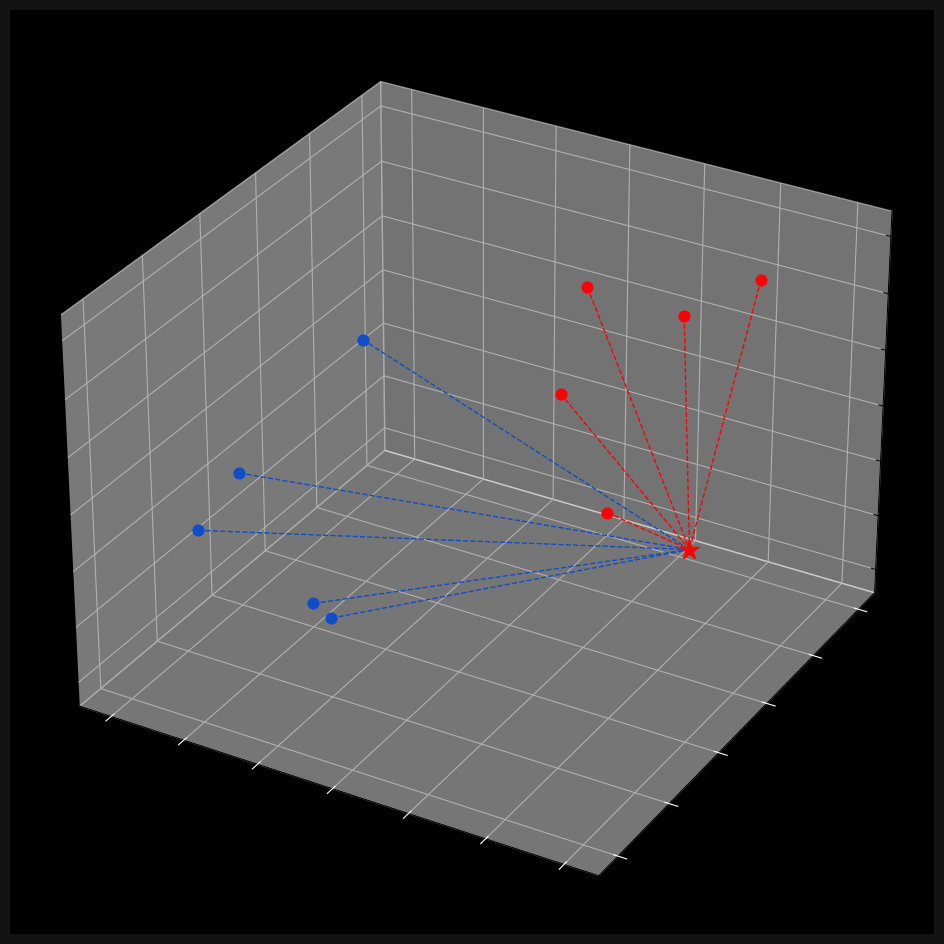

Here is the Python script that generated this plot:
#sitePackages  
import numpy as np
from matplotlib import pyplot as plt
from collections import Counter

# K nearest neighbors algorithm
points = {
    "blue":[[2,4,5],[1,3,3],[2,3,1],[3,2,2],[2,1,4]],
    "red":[[5,6,5],[4,5,4],[4,6,1],[6,6,6],[5,4,7]]

}

newPoint = [7,3,4] 



class KNN():
    # initializer
    def __init__(self, dataSet, k = 3, ) -> None:
        self.k = k
        self.point = dataSet

    def predict(self, newPoint):
        distances = []

        for category in self.point:
            for point in self.point[category]:
                distance = self.euclidianDistance(point, newPoint)
                distances.append([distance, category])


        categories = [ category[1] for category in sorted(distances, key= lambda e: e[0])[:self.k] ]
        result = Counter(categories).most_common(1)[0][0]
        return result

    def euclidianDistance(self,p: list, q: list):

        distances = np.sqrt(np.sum((np.array(p) - np.array(q))**2))
        return distances


clf = KNN(points)
newClass = clf.predict(newPoint)
color = "#FF0000" if newClass == "red" else "#104DCA"


# visulize

fig = plt.figure(figsize=(15, 12))
axes = fig.add_subplot(projection="3d")
axes.set_facecolor(color="black")
axes.grid(True, color="#323232")
axes.figure.set_facecolor("#121212")
axes.tick_params(axis="x", color="white")
axes.tick_params(axis="y", color="white")

for point in points["blue"]:
    axes.scatter(point[0], point[1], point[2], color="#104DCA", s=60)

for point in points["red"]:
    axes.scatter(point[0], point[1], point[2],color="#FF0000", s=60)

axes.scatter(newPoint[0], newPoint[1], newPoint[2],color=color, marker="*", s=200, zorder=100 )

for point in points["blue"]:
    axes.plot([point[0], newPoint[0] ], [point[1], newPoint[1]], [point[2], newPoint[2]], color="#104DCA", linestyle="--", linewidth=1 )

for point in points["red"]:
    axes.plot([point[0], newPoint[0] ], [point[1], newPoint[1]], [point[2], newPoint[2]], color="#FF0000", linestyle="--", linewidth=1 )

plt.show()